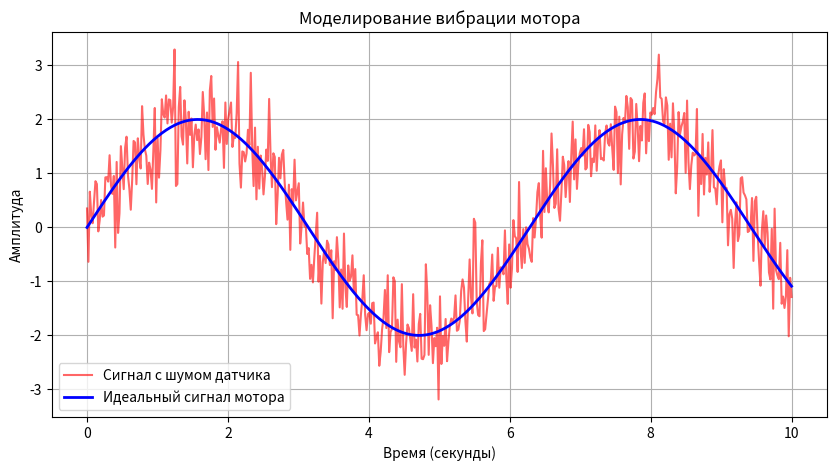

Recreate this plot in Python.

"""
Скрипт: engine.py
Описание: Моделирование сигнала мотора и зашумления данных датчика.
Демонстрирует генерацию временных рядов, работу с атрибутом shape 
и поэлементные математические операции над массивами NumPy, 
а также визуализацию результатов с помощью Matplotlib.
"""

import numpy as np
import matplotlib.pyplot as plt

# 1. Создаем вектор времени (как задание шага симуляции)
t = np.linspace(0, 10, 500)

# 2. Генерируем чистый сигнал мотора
amplitude = 2.0
clean_signal = amplitude * np.sin(t)

# 3. Генерируем шум (вибрацию)
# np.random.normal(среднее, стандартное_отклонение, размер)
noise_level = 0.5
noise = np.random.normal(0, noise_level, t.shape)

# 4. Складываем сигнал и шум
# Здесь применяется поэлементная операция сложения массивов одинаковой формы.
# Каждый элемент шума прибавляется к соответствующему элементу синусоиды.
noisy_signal = clean_signal + noise

# --- Блок визуализации  ---
plt.figure(figsize=(10, 5))

# Строим зашумленный сигнал
plt.plot(t, noisy_signal, label='Сигнал с шумом датчика', color='red', alpha=0.6)

# Строим чистый сигнал поверх (синий)
plt.plot(t, clean_signal, label='Идеальный сигнал мотора', color='blue', linewidth=2)

plt.title('Моделирование вибрации мотора')
plt.xlabel('Время (секунды)')
plt.ylabel('Амплитуда')
plt.legend()
plt.grid(True)
plt.show()

# --- Добавляем экспорт данных в CSV ---
# Склеиваем массивы времени и зашумленного сигнала
log_data = np.column_stack((t, noisy_signal))

# Сохраняем в файл. 
np.savetxt('motor_logs.csv', log_data, delimiter=',', header='time,signal', comments='')
print("Данные успешно сохранены в motor_logs.csv")
